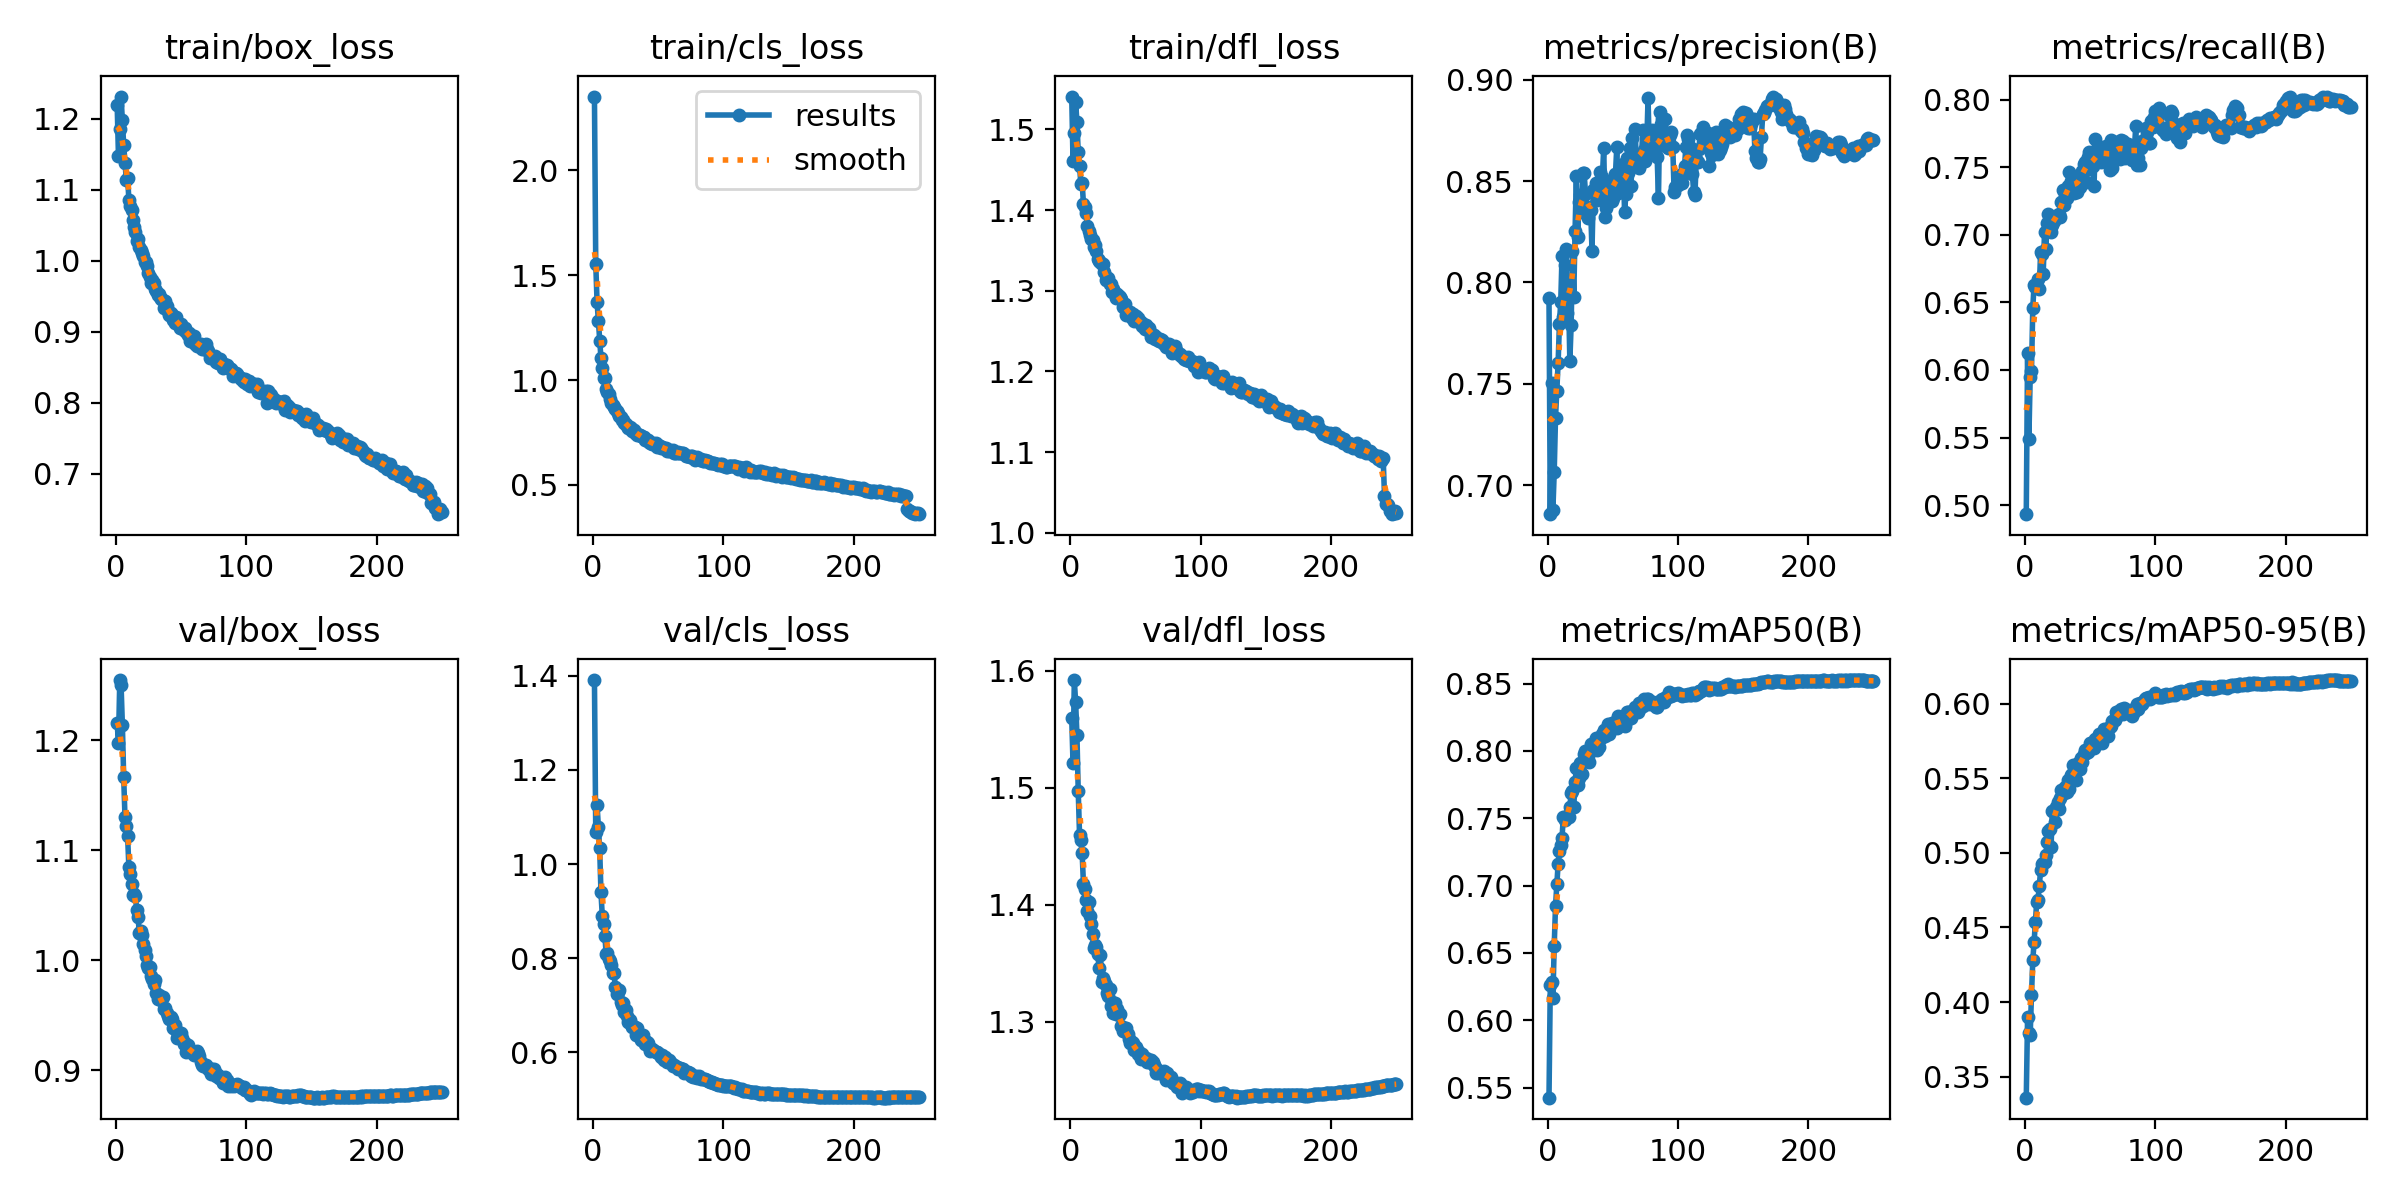

Values plotted in this chart, from the file beside it:
epoch, time, train/box_loss, train/cls_loss, train/dfl_loss, metrics/precision(B), metrics/recall(B), metrics/mAP50(B), metrics/mAP50-95(B), val/box_loss, val/cls_loss, val/dfl_loss, lr/pg0, lr/pg1, lr/pg2
1, 266.4, 1.22, 2.352, 1.541, 0.7923, 0.4933, 0.5424, 0.336, 1.216, 1.391, 1.56, 0.003329, 0.003329, 0.003329
2, 542.5, 1.147, 1.556, 1.461, 0.6856, 0.6127, 0.6265, 0.3901, 1.198, 1.069, 1.521, 0.006636, 0.006636, 0.006636
3, 821.5, 1.185, 1.374, 1.495, 0.7502, 0.5489, 0.6281, 0.3791, 1.255, 1.126, 1.592, 0.009917, 0.009917, 0.009917
4, 1110, 1.231, 1.284, 1.534, 0.6879, 0.5945, 0.6168, 0.3781, 1.25, 1.08, 1.573, 0.009881, 0.009881, 0.009881
5, 1406, 1.197, 1.187, 1.509, 0.7063, 0.5991, 0.6552, 0.4047, 1.214, 1.034, 1.545, 0.009842, 0.009842, 0.009842
6, 1699, 1.163, 1.104, 1.472, 0.7332, 0.6459, 0.6847, 0.4281, 1.167, 0.94, 1.497, 0.009802, 0.009802, 0.009802
7, 1994, 1.137, 1.059, 1.455, 0.7464, 0.6631, 0.7009, 0.4401, 1.13, 0.8907, 1.46, 0.009762, 0.009762, 0.009762
8, 2288, 1.114, 1.012, 1.433, 0.7603, 0.6614, 0.7162, 0.4536, 1.122, 0.8738, 1.455, 0.009723, 0.009723, 0.009723
9, 2582, 1.117, 1.011, 1.434, 0.7795, 0.6624, 0.7257, 0.4672, 1.113, 0.848, 1.444, 0.009683, 0.009683, 0.009683
10, 2878, 1.086, 0.956, 1.408, 0.7902, 0.6673, 0.7298, 0.4686, 1.085, 0.8089, 1.418, 0.009644, 0.009644, 0.009644
11, 3172, 1.077, 0.9434, 1.404, 0.8131, 0.6601, 0.7354, 0.4779, 1.078, 0.8112, 1.414, 0.009604, 0.009604, 0.009604
12, 3468, 1.071, 0.9316, 1.396, 0.783, 0.6874, 0.7511, 0.4883, 1.07, 0.7979, 1.404, 0.009564, 0.009564, 0.009564
13, 3762, 1.057, 0.9102, 1.38, 0.8085, 0.6858, 0.7488, 0.4924, 1.059, 0.7944, 1.395, 0.009525, 0.009525, 0.009525
14, 4057, 1.047, 0.8915, 1.374, 0.8163, 0.6711, 0.7502, 0.4933, 1.06, 0.7846, 1.403, 0.009485, 0.009485, 0.009485
15, 4352, 1.04, 0.8813, 1.369, 0.7851, 0.7019, 0.7516, 0.4941, 1.059, 0.7682, 1.391, 0.009446, 0.009446, 0.009446
16, 4647, 1.028, 0.8739, 1.364, 0.7932, 0.6892, 0.7509, 0.4985, 1.045, 0.7681, 1.384, 0.009406, 0.009406, 0.009406
17, 4942, 1.03, 0.8614, 1.363, 0.7612, 0.709, 0.7585, 0.5071, 1.039, 0.7397, 1.375, 0.009366, 0.009366, 0.009366
18, 5237, 1.019, 0.8516, 1.354, 0.779, 0.7155, 0.7688, 0.5143, 1.025, 0.7238, 1.363, 0.009327, 0.009327, 0.009327
19, 5532, 1.015, 0.8437, 1.356, 0.8153, 0.7092, 0.7699, 0.5161, 1.026, 0.7285, 1.366, 0.009287, 0.009287, 0.009287
20, 5826, 1.011, 0.8309, 1.349, 0.7927, 0.7021, 0.7587, 0.504, 1.023, 0.7326, 1.364, 0.009248, 0.009248, 0.009248
21, 6120, 1.006, 0.8243, 1.339, 0.8252, 0.7073, 0.777, 0.5281, 1.015, 0.7071, 1.358, 0.009208, 0.009208, 0.009208
22, 6414, 0.9988, 0.8102, 1.337, 0.8524, 0.7103, 0.7875, 0.528, 1.01, 0.7003, 1.346, 0.009168, 0.009168, 0.009168
23, 6710, 0.998, 0.8076, 1.336, 0.8223, 0.7138, 0.775, 0.5205, 1.004, 0.7039, 1.357, 0.009129, 0.009129, 0.009129
24, 7004, 0.9923, 0.7959, 1.333, 0.8396, 0.712, 0.7801, 0.5309, 0.9956, 0.6847, 1.334, 0.009089, 0.009089, 0.009089
25, 7298, 0.9833, 0.7931, 1.334, 0.8431, 0.7139, 0.7909, 0.5339, 0.9928, 0.6897, 1.338, 0.00905, 0.00905, 0.00905
26, 7592, 0.9768, 0.7836, 1.324, 0.8346, 0.7151, 0.7831, 0.5292, 0.9941, 0.6771, 1.335, 0.00901, 0.00901, 0.00901
27, 7889, 0.9692, 0.7729, 1.314, 0.8542, 0.7131, 0.792, 0.5365, 0.9854, 0.6646, 1.331, 0.00897, 0.00897, 0.00897
28, 8183, 0.973, 0.7754, 1.316, 0.8539, 0.7241, 0.7975, 0.5418, 0.9831, 0.6695, 1.325, 0.008931, 0.008931, 0.008931
29, 8479, 0.9693, 0.7736, 1.316, 0.8438, 0.7332, 0.8002, 0.5414, 0.9788, 0.6595, 1.322, 0.008891, 0.008891, 0.008891
30, 8774, 0.9599, 0.7584, 1.308, 0.8368, 0.7222, 0.7942, 0.5402, 0.982, 0.6544, 1.329, 0.008852, 0.008852, 0.008852
31, 9071, 0.9578, 0.7604, 1.308, 0.8319, 0.7287, 0.7965, 0.5441, 0.9699, 0.653, 1.314, 0.008812, 0.008812, 0.008812
32, 9366, 0.9517, 0.7492, 1.299, 0.8371, 0.7273, 0.7918, 0.541, 0.9648, 0.6543, 1.317, 0.008772, 0.008772, 0.008772
33, 9661, 0.9538, 0.7496, 1.302, 0.8357, 0.736, 0.805, 0.549, 0.9685, 0.6376, 1.308, 0.008733, 0.008733, 0.008733
34, 9955, 0.9493, 0.7371, 1.297, 0.8157, 0.7466, 0.801, 0.5424, 0.9651, 0.6508, 1.316, 0.008693, 0.008693, 0.008693
35, 10251, 0.9465, 0.7359, 1.291, 0.8455, 0.7399, 0.8041, 0.5523, 0.9635, 0.6381, 1.306, 0.008654, 0.008654, 0.008654
36, 10544, 0.945, 0.737, 1.295, 0.8454, 0.7335, 0.805, 0.5528, 0.9664, 0.6352, 1.311, 0.008614, 0.008614, 0.008614
37, 10836, 0.9335, 0.7343, 1.293, 0.8493, 0.7435, 0.8098, 0.5586, 0.9554, 0.6257, 1.306, 0.008574, 0.008574, 0.008574
38, 11133, 0.9433, 0.7304, 1.292, 0.8407, 0.7311, 0.8006, 0.5544, 0.9564, 0.6367, 1.306, 0.008535, 0.008535, 0.008535
39, 11427, 0.9367, 0.7272, 1.29, 0.8418, 0.7384, 0.8027, 0.5489, 0.9517, 0.6252, 1.297, 0.008495, 0.008495, 0.008495
40, 11723, 0.9293, 0.7153, 1.279, 0.8543, 0.7314, 0.8096, 0.5557, 0.9496, 0.6186, 1.292, 0.008456, 0.008456, 0.008456
41, 12017, 0.9241, 0.716, 1.283, 0.8434, 0.7429, 0.81, 0.56, 0.9469, 0.6231, 1.293, 0.008416, 0.008416, 0.008416
42, 12312, 0.9263, 0.7141, 1.284, 0.8523, 0.7353, 0.8124, 0.5564, 0.9483, 0.6208, 1.295, 0.008376, 0.008376, 0.008376
43, 12608, 0.9243, 0.7034, 1.27, 0.8665, 0.7387, 0.8154, 0.5633, 0.9466, 0.6113, 1.294, 0.008337, 0.008337, 0.008337
44, 12901, 0.9172, 0.6994, 1.272, 0.8322, 0.7475, 0.811, 0.5606, 0.9388, 0.6019, 1.289, 0.008297, 0.008297, 0.008297
45, 13196, 0.913, 0.6946, 1.272, 0.8366, 0.7525, 0.8137, 0.5665, 0.9409, 0.6066, 1.285, 0.008258, 0.008258, 0.008258
46, 13490, 0.9214, 0.7014, 1.274, 0.845, 0.7542, 0.8197, 0.5688, 0.9364, 0.605, 1.282, 0.008218, 0.008218, 0.008218
47, 13784, 0.9134, 0.6976, 1.266, 0.8399, 0.7388, 0.8126, 0.5666, 0.9297, 0.6031, 1.282, 0.008178, 0.008178, 0.008178
48, 14079, 0.9117, 0.6997, 1.271, 0.8476, 0.7574, 0.8191, 0.5674, 0.9315, 0.6016, 1.282, 0.008139, 0.008139, 0.008139
49, 14373, 0.9052, 0.6834, 1.263, 0.84, 0.761, 0.8208, 0.5702, 0.9331, 0.6001, 1.276, 0.008099, 0.008099, 0.008099
50, 14667, 0.9108, 0.6888, 1.269, 0.8416, 0.7486, 0.8198, 0.5736, 0.9341, 0.5981, 1.278, 0.00806, 0.00806, 0.00806
51, 14964, 0.9051, 0.6843, 1.262, 0.8511, 0.757, 0.8208, 0.5709, 0.9294, 0.5934, 1.276, 0.00802, 0.00802, 0.00802
52, 15258, 0.9026, 0.677, 1.267, 0.8535, 0.751, 0.8216, 0.5739, 0.9235, 0.5905, 1.272, 0.00798, 0.00798, 0.00798
53, 15554, 0.9051, 0.6805, 1.262, 0.8666, 0.7359, 0.8172, 0.5703, 0.9251, 0.5953, 1.275, 0.007941, 0.007941, 0.007941
54, 15848, 0.9002, 0.6767, 1.261, 0.8441, 0.7712, 0.8256, 0.5763, 0.9164, 0.5835, 1.268, 0.007901, 0.007901, 0.007901
55, 16141, 0.8954, 0.6736, 1.256, 0.8496, 0.7608, 0.8193, 0.5733, 0.9229, 0.5906, 1.272, 0.007862, 0.007862, 0.007862
56, 16435, 0.8982, 0.6763, 1.259, 0.8521, 0.7655, 0.8228, 0.5759, 0.9186, 0.585, 1.269, 0.007822, 0.007822, 0.007822
57, 16729, 0.8867, 0.6611, 1.252, 0.85, 0.7627, 0.8234, 0.5793, 0.9166, 0.5798, 1.269, 0.007782, 0.007782, 0.007782
58, 17022, 0.8913, 0.6609, 1.258, 0.8585, 0.7535, 0.8199, 0.577, 0.9177, 0.5835, 1.269, 0.007743, 0.007743, 0.007743
59, 17318, 0.8895, 0.6686, 1.255, 0.8346, 0.7616, 0.8182, 0.5738, 0.9165, 0.5802, 1.266, 0.007703, 0.007703, 0.007703
60, 17612, 0.8937, 0.6625, 1.254, 0.8435, 0.7567, 0.822, 0.5805, 0.9137, 0.5776, 1.266, 0.007664, 0.007664, 0.007664
... 190 more rows
